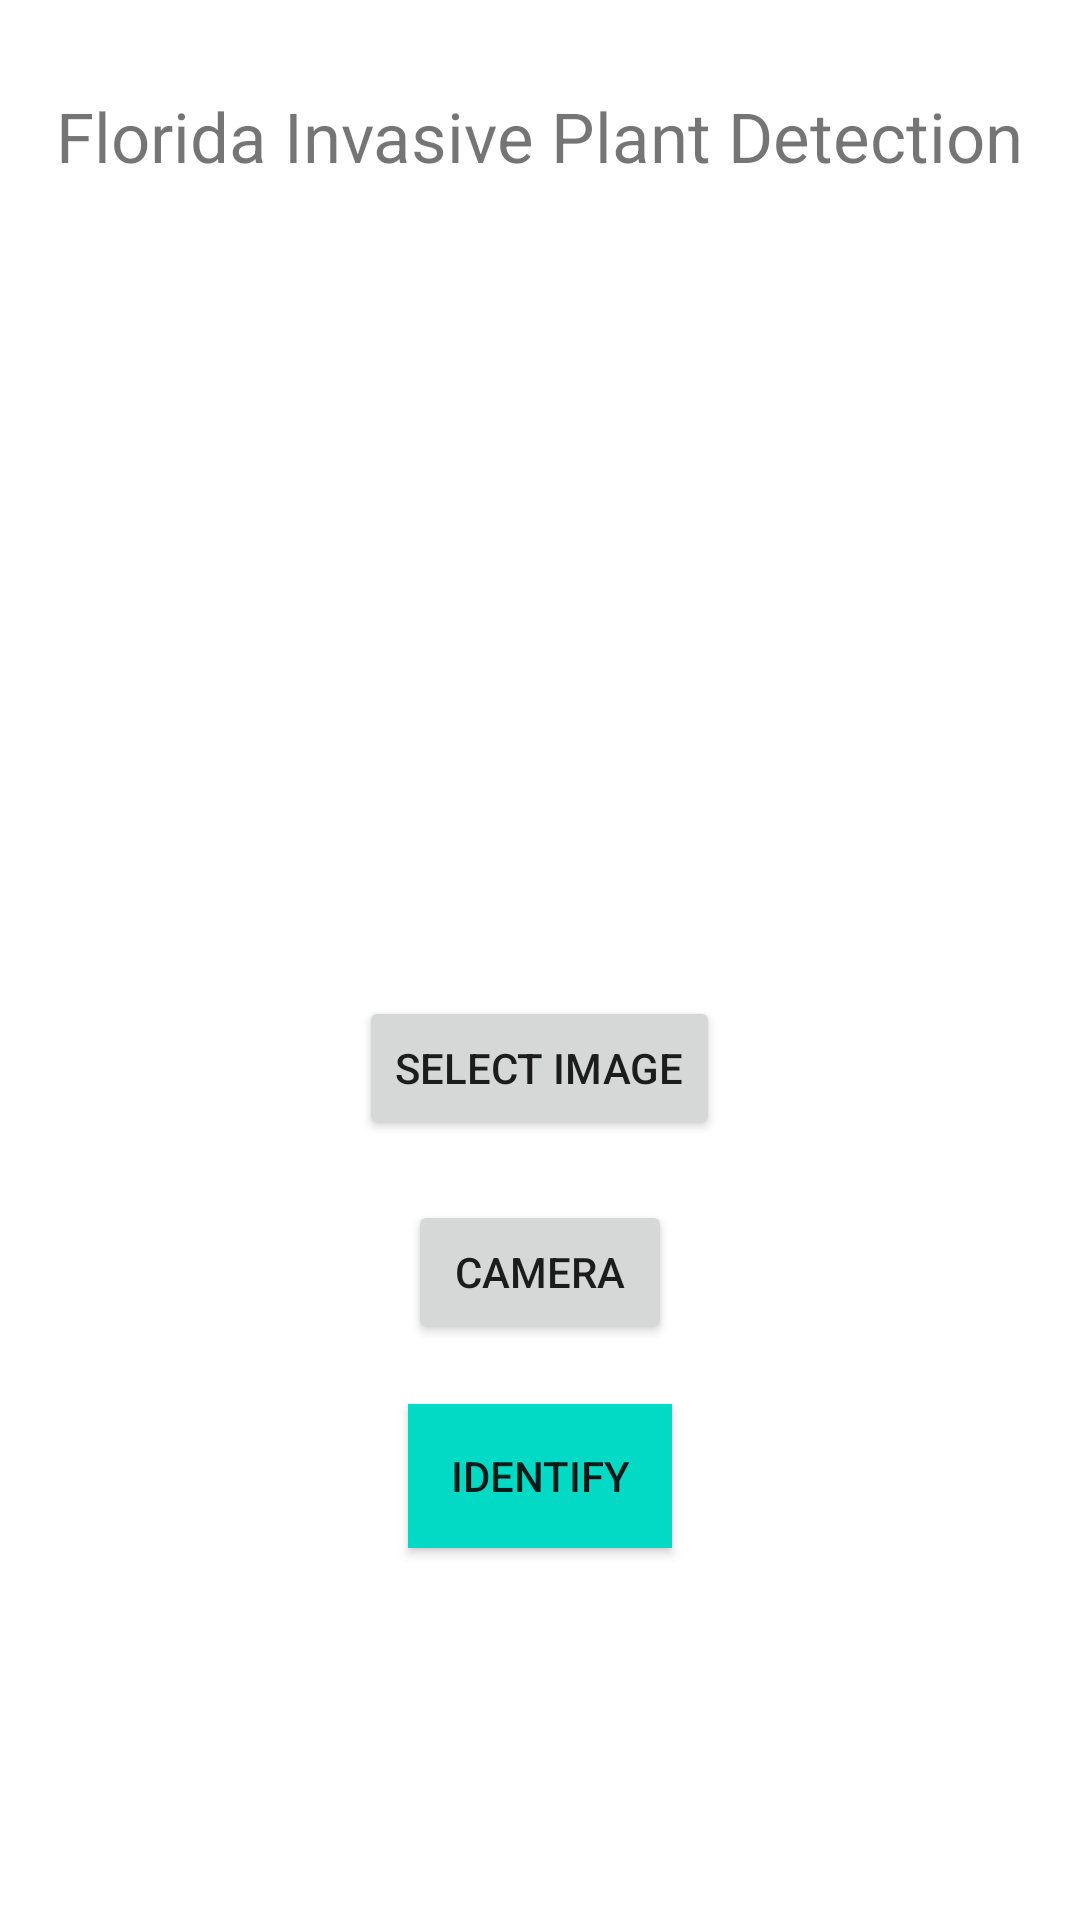

Write the Android layout XML for this screen, with the resource values it uses.
<!-- AndroidManifest.xml: application theme Theme.InvasiveSpeciesDetection -->
<!-- res/layout/activity_main.xml -->
<?xml version="1.0" encoding="utf-8"?>
<RelativeLayout xmlns:android="http://schemas.android.com/apk/res/android"
    xmlns:app="http://schemas.android.com/apk/res-auto"
    xmlns:tools="http://schemas.android.com/tools"
    android:layout_width="match_parent"
    android:layout_height="match_parent"
    tools:context=".MainActivity">

    <TextView
        android:layout_width="wrap_content"
        android:layout_height="40dp"
        android:text="Florida Invasive Plant Detection"
        android:id="@+id/title"
        android:textSize="23dp"
        android:layout_centerHorizontal="true"
        android:layout_marginTop="30dp" />

    <ImageView
        android:id="@+id/imageView"
        android:layout_width="200dp"
        android:layout_height="200dp"
        android:layout_below="@id/title"
        android:layout_centerHorizontal="true"
        android:layout_marginTop="12dp"
        android:layout_marginRight="60dp" />

    <Button
        android:id="@+id/selectButton"
        android:layout_width="wrap_content"
        android:layout_height="wrap_content"
        android:layout_below="@id/imageView"
        android:layout_centerHorizontal="true"
        android:layout_marginTop="50dp"
        android:text="Select image" />

    <Button
        android:layout_width="wrap_content"
        android:layout_height="wrap_content"
        android:text="Camera"
        android:layout_below="@id/selectButton"
        android:id="@+id/captureButton"
        android:layout_marginTop="20dp"
        android:layout_centerHorizontal="true" />

    <Button
        android:layout_width="wrap_content"
        android:layout_height="wrap_content"
        android:text="Identify"
        android:layout_below="@id/captureButton"
        android:id="@+id/identifyButton"
        android:layout_marginTop="20dp"
        android:layout_centerHorizontal="true"
        android:background="@color/teal_200" />

   <TextView
        android:layout_width="350dp"
        android:layout_height="wrap_content"
        android:text="Recents: "
        android:layout_below="@id/identifyButton"
        android:id="@+id/recents"
        android:textSize="18dp"
        android:layout_marginTop="150dp"
        android:layout_centerHorizontal="true"/>

    <FrameLayout
        android:id="@+id/popupContainer"
        android:layout_width="match_parent"
        android:layout_height="match_parent" />

    
</RelativeLayout>
<!-- resources referenced by this layout -->
<resources>
  <style name="Theme.InvasiveSpeciesDetection" parent="Theme.MaterialComponents.DayNight.DarkActionBar">
          
          <item name="colorPrimary">@color/purple_500</item>
          <item name="colorPrimaryVariant">@color/purple_700</item>
          <item name="colorOnPrimary">@color/white</item>
          
          <item name="colorSecondary">@color/teal_200</item>
          <item name="colorSecondaryVariant">@color/teal_700</item>
          <item name="colorOnSecondary">@color/black</item>
          
          <item name="android:statusBarColor" tools:targetApi="l">?attr/colorPrimaryVariant</item>
          
      </style>
  <!-- not gathered from this repository: default colours our renderer supplied (Android Studio template values) -->
  <color name="purple_500">#FF6200EE</color>
  <color name="purple_700">#FF3700B3</color>
  <color name="teal_200">#FF03DAC5</color>
  <color name="teal_700">#FF018786</color>
  <color name="black">#FF000000</color>
  <color name="white">#FFFFFFFF</color>
</resources>
